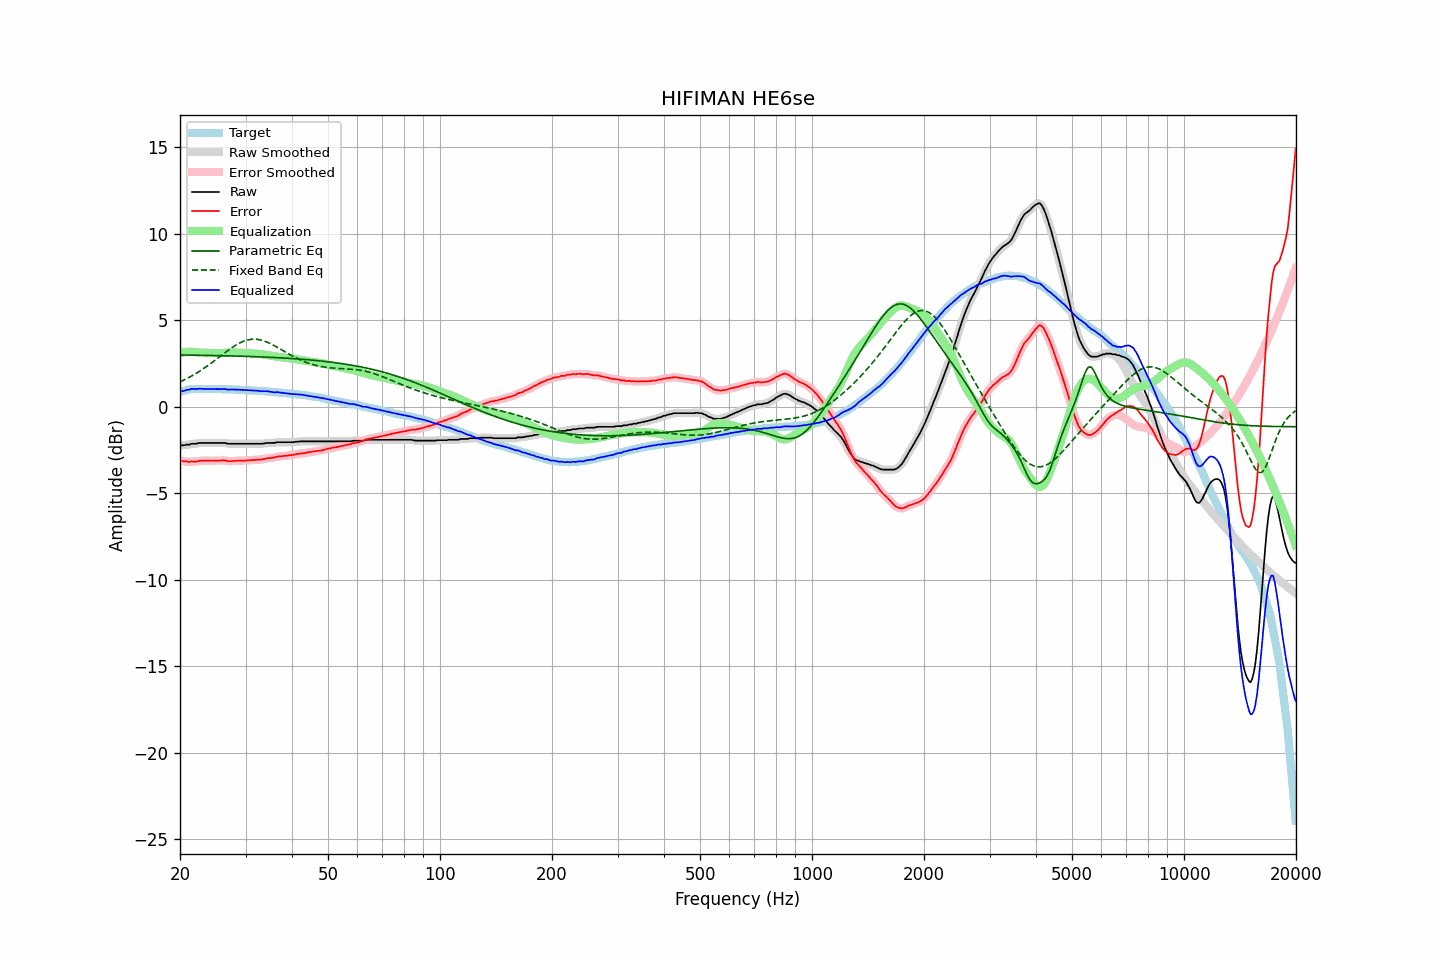

Source data for this figure (header and first rows):
frequency, raw, error, smoothed, error_smoothed, equalization, parametric_eq, fixed_band_eq, equalized_raw, equalized_smoothed, target
20.00, -2.24, -3.10, -2.24, -3.10, 3.10, 2.99, 1.44, 0.87, 0.86, 0.86
20.20, -2.23, -3.12, -2.23, -3.12, 3.12, 2.99, 1.48, 0.89, 0.89, 0.89
20.40, -2.23, -3.15, -2.22, -3.14, 3.14, 2.99, 1.53, 0.91, 0.92, 0.92
20.61, -2.22, -3.16, -2.21, -3.16, 3.15, 2.99, 1.57, 0.93, 0.94, 0.94
20.81, -2.19, -3.16, -2.20, -3.17, 3.16, 2.99, 1.62, 0.97, 0.96, 0.97
21.02, -2.19, -3.19, -2.19, -3.18, 3.17, 2.99, 1.67, 0.98, 0.98, 1.00
21.23, -2.19, -3.20, -2.17, -3.18, 3.18, 2.99, 1.72, 0.99, 1.01, 1.01
21.44, -2.14, -3.16, -2.16, -3.17, 3.18, 2.98, 1.77, 1.04, 1.02, 1.02
21.66, -2.14, -3.17, -2.14, -3.17, 3.17, 2.98, 1.82, 1.03, 1.03, 1.03
21.87, -2.14, -3.17, -2.13, -3.17, 3.16, 2.98, 1.87, 1.03, 1.03, 1.03
22.09, -2.14, -3.18, -2.13, -3.16, 3.16, 2.98, 1.93, 1.02, 1.03, 1.04
22.31, -2.11, -3.15, -2.11, -3.15, 3.15, 2.98, 1.99, 1.04, 1.03, 1.04
22.54, -2.09, -3.13, -2.10, -3.13, 3.14, 2.98, 2.04, 1.05, 1.04, 1.04
22.76, -2.09, -3.12, -2.09, -3.12, 3.13, 2.98, 2.10, 1.04, 1.04, 1.04
22.99, -2.09, -3.11, -2.09, -3.12, 3.12, 2.97, 2.16, 1.03, 1.04, 1.03
23.22, -2.09, -3.11, -2.09, -3.11, 3.12, 2.97, 2.23, 1.03, 1.03, 1.02
23.45, -2.09, -3.11, -2.09, -3.11, 3.11, 2.97, 2.29, 1.03, 1.03, 1.02
23.69, -2.09, -3.11, -2.09, -3.11, 3.11, 2.97, 2.36, 1.02, 1.02, 1.02
23.92, -2.09, -3.11, -2.09, -3.12, 3.11, 2.97, 2.42, 1.02, 1.02, 1.02
24.16, -2.09, -3.12, -2.09, -3.12, 3.11, 2.97, 2.49, 1.03, 1.03, 1.03
24.40, -2.09, -3.12, -2.09, -3.12, 3.12, 2.96, 2.56, 1.03, 1.03, 1.03
24.65, -2.09, -3.11, -2.09, -3.12, 3.11, 2.96, 2.63, 1.02, 1.02, 1.02
24.89, -2.09, -3.11, -2.09, -3.11, 3.11, 2.96, 2.70, 1.02, 1.02, 1.02
25.14, -2.09, -3.11, -2.09, -3.11, 3.11, 2.96, 2.77, 1.02, 1.02, 1.02
25.39, -2.09, -3.11, -2.09, -3.11, 3.11, 2.96, 2.84, 1.02, 1.02, 1.02
25.65, -2.09, -3.11, -2.09, -3.11, 3.11, 2.95, 2.91, 1.02, 1.02, 1.02
25.91, -2.09, -3.10, -2.09, -3.10, 3.11, 2.95, 2.99, 1.02, 1.02, 1.01
26.16, -2.09, -3.10, -2.09, -3.10, 3.11, 2.95, 3.06, 1.02, 1.02, 1.01
26.43, -2.09, -3.10, -2.10, -3.11, 3.12, 2.95, 3.13, 1.03, 1.02, 1.01
26.69, -2.12, -3.13, -2.12, -3.12, 3.12, 2.94, 3.20, 1.00, 1.01, 1.01
26.96, -2.14, -3.15, -2.13, -3.14, 3.13, 2.94, 3.26, 0.99, 1.00, 1.01
27.23, -2.14, -3.15, -2.14, -3.15, 3.13, 2.94, 3.33, 0.99, 0.99, 1.01
27.50, -2.14, -3.15, -2.14, -3.14, 3.14, 2.94, 3.40, 1.00, 0.99, 1.01
27.77, -2.14, -3.13, -2.14, -3.14, 3.14, 2.94, 3.46, 1.00, 1.00, 1.00
28.05, -2.14, -3.13, -2.14, -3.13, 3.14, 2.93, 3.52, 1.00, 1.00, 0.99
28.33, -2.14, -3.12, -2.14, -3.13, 3.13, 2.93, 3.58, 0.99, 0.99, 0.98
28.62, -2.14, -3.12, -2.14, -3.12, 3.13, 2.93, 3.63, 0.99, 0.99, 0.98
28.90, -2.14, -3.12, -2.14, -3.12, 3.12, 2.92, 3.68, 0.98, 0.98, 0.98
29.19, -2.14, -3.11, -2.14, -3.12, 3.12, 2.92, 3.73, 0.98, 0.98, 0.97
29.48, -2.14, -3.12, -2.14, -3.11, 3.11, 2.92, 3.76, 0.97, 0.97, 0.98
29.78, -2.14, -3.11, -2.14, -3.11, 3.11, 2.92, 3.80, 0.97, 0.97, 0.97
30.08, -2.14, -3.11, -2.14, -3.11, 3.10, 2.91, 3.83, 0.96, 0.96, 0.97
30.38, -2.14, -3.10, -2.14, -3.10, 3.10, 2.91, 3.86, 0.96, 0.96, 0.96
30.68, -2.14, -3.10, -2.14, -3.09, 3.09, 2.91, 3.88, 0.96, 0.96, 0.96
30.99, -2.14, -3.08, -2.14, -3.09, 3.09, 2.90, 3.89, 0.95, 0.95, 0.95
31.30, -2.14, -3.08, -2.14, -3.08, 3.08, 2.90, 3.90, 0.94, 0.94, 0.94
31.61, -2.14, -3.08, -2.14, -3.08, 3.08, 2.90, 3.91, 0.94, 0.94, 0.94
31.93, -2.14, -3.07, -2.14, -3.07, 3.07, 2.89, 3.90, 0.93, 0.93, 0.93
32.24, -2.14, -3.06, -2.14, -3.06, 3.07, 2.89, 3.90, 0.93, 0.93, 0.92
32.57, -2.14, -3.06, -2.14, -3.06, 3.06, 2.89, 3.88, 0.92, 0.92, 0.92
32.89, -2.14, -3.06, -2.14, -3.05, 3.05, 2.88, 3.86, 0.91, 0.91, 0.92
33.22, -2.14, -3.04, -2.13, -3.04, 3.03, 2.88, 3.84, 0.89, 0.90, 0.91
33.55, -2.12, -3.02, -2.12, -3.02, 3.02, 2.87, 3.81, 0.90, 0.90, 0.90
33.89, -2.11, -3.00, -2.11, -3.00, 3.01, 2.87, 3.78, 0.90, 0.90, 0.89
34.23, -2.09, -2.98, -2.09, -2.98, 2.99, 2.87, 3.74, 0.90, 0.90, 0.89
34.57, -2.09, -2.97, -2.09, -2.97, 2.98, 2.86, 3.70, 0.89, 0.89, 0.88
34.92, -2.09, -2.96, -2.09, -2.96, 2.96, 2.86, 3.66, 0.87, 0.87, 0.87
35.27, -2.09, -2.95, -2.09, -2.95, 2.94, 2.85, 3.61, 0.86, 0.85, 0.86
35.62, -2.09, -2.94, -2.09, -2.94, 2.93, 2.85, 3.57, 0.84, 0.84, 0.85
35.97, -2.09, -2.93, -2.08, -2.92, 2.91, 2.84, 3.51, 0.83, 0.84, 0.84
... 635 more rows
